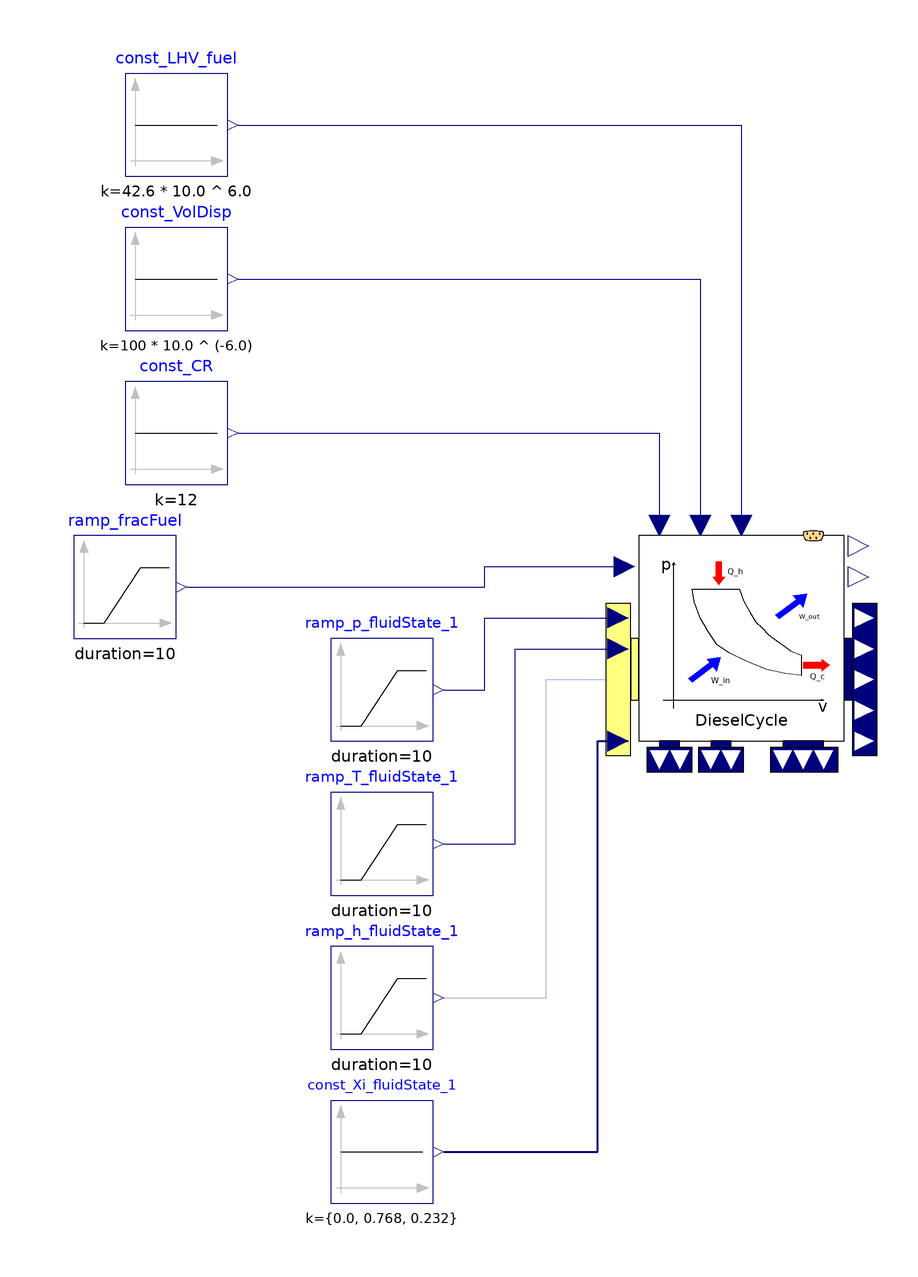

This picture is the connection diagram that the Modelica source below describes through its graphical annotations.

model DieselCycleIdeal00_ex01
  extends Modelica.Icons.Example;
  //-----
  //package engineAir = Modelica.Media.Air.DryAirNasa;
  package engineAir = PropulsionSystem.Media.EngineBreathingAir.DryAirMethaneMixture00;
  //redeclare package Medium = engineAir
  //-----
  Modelica.Blocks.Sources.Constant const_LHV_fuel(k = 42.6 * 10.0 ^ 6.0) annotation(
    Placement(visible = true, transformation(origin = {-70, 80}, extent = {{-10, -10}, {10, 10}}, rotation = 0)));
  Modelica.Blocks.Sources.Constant const_VolDisp(k = 100 * 10.0 ^ (-6.0)) annotation(
    Placement(visible = true, transformation(origin = {-70, 50}, extent = {{-10, -10}, {10, 10}}, rotation = 0)));
  Modelica.Blocks.Sources.Constant const_CR(k = 12) annotation(
    Placement(visible = true, transformation(origin = {-70, 20}, extent = {{-10, -10}, {10, 10}}, rotation = 0)));
  Modelica.Blocks.Sources.Ramp ramp_p_fluidState_1(duration = 10, height = 100 * 1000, offset = 101.325 * 1000, startTime = 10) annotation(
    Placement(visible = true, transformation(origin = {-30, -30}, extent = {{-10, -10}, {10, 10}}, rotation = 0)));
  Modelica.Blocks.Sources.Ramp ramp_T_fluidState_1(duration = 10, height = 50, offset = 15 + 273.15, startTime = 30) annotation(
    Placement(visible = true, transformation(origin = {-30, -60}, extent = {{-10, -10}, {10, 10}}, rotation = 0)));
  Modelica.Blocks.Sources.Constant const_Xi_fluidState_1[engineAir.nXi](k = {0.0, 0.768, 0.232}) annotation(
    Placement(visible = true, transformation(origin = {-30, -120}, extent = {{-10, -10}, {10, 10}}, rotation = 0)));
  Modelica.Blocks.Sources.Ramp ramp_fracFuel(duration = 10, height = -0.099, offset = 0.1, startTime = 50) annotation(
    Placement(visible = true, transformation(origin = {-80, -10}, extent = {{-10, -10}, {10, 10}}, rotation = 0)));
  Modelica.Blocks.Sources.Ramp ramp_h_fluidState_1(duration = 10, height = 50 * 1.004 * 1000, offset = 288.15 * 1.004 * 1000, startTime = 30) annotation(
    Placement(visible = true, transformation(origin = {-30, -90}, extent = {{-10, -10}, {10, 10}}, rotation = 0)));
  PropulsionSystem.Subelements.DieselCycleIdeal00 DieselCycle(redeclare package Medium = engineAir) annotation(
    Placement(visible = true, transformation(origin = {40, -20}, extent = {{-20, -20}, {20, 20}}, rotation = 0)));
equation
  connect(ramp_h_fluidState_1.y, DieselCycle.u_h_fluidState_1) annotation(
    Line(points = {{-18, -90}, {2, -90}, {2, -28}, {18, -28}, {18, -28}}, color = {0, 0, 127}));
  connect(const_Xi_fluidState_1.y, DieselCycle.u_Xi_fluidState_1) annotation(
    Line(points = {{-18, -120}, {12, -120}, {12, -40}, {18, -40}}, color = {0, 0, 127}, thickness = 0.5));
  connect(ramp_T_fluidState_1.y, DieselCycle.u_T_fluidState_1) annotation(
    Line(points = {{-18, -60}, {-4, -60}, {-4, -22}, {18, -22}, {18, -22}}, color = {0, 0, 127}));
  connect(ramp_p_fluidState_1.y, DieselCycle.u_p_fluidState_1) annotation(
    Line(points = {{-18, -30}, {-10, -30}, {-10, -16}, {18, -16}, {18, -16}}, color = {0, 0, 127}));
  connect(ramp_fracFuel.y, DieselCycle.u_fracFuel) annotation(
    Line(points = {{-68, -10}, {-10, -10}, {-10, -6}, {18, -6}, {18, -6}}, color = {0, 0, 127}));
  connect(const_LHV_fuel.y, DieselCycle.par_LHV_fuel) annotation(
    Line(points = {{-58, 80}, {40, 80}, {40, 2}, {40, 2}}, color = {0, 0, 127}));
  connect(const_VolDisp.y, DieselCycle.par_VolDisp) annotation(
    Line(points = {{-58, 50}, {32, 50}, {32, 2}, {32, 2}}, color = {0, 0, 127}));
  connect(const_CR.y, DieselCycle.par_CR) annotation(
    Line(points = {{-58, 20}, {24, 20}, {24, 2}, {24, 2}}, color = {0, 0, 127}));
  annotation(
    Diagram(coordinateSystem(extent = {{-100, -140}, {100, 100}})),
    __OpenModelica_commandLineOptions = "",
    experiment(StartTime = 0, StopTime = 70, Tolerance = 1e-06, Interval = 0.140281),
    __OpenModelica_simulationFlags(lv = "LOG_STATS", outputFormat = "mat", s = "dassl"));
end DieselCycleIdeal00_ex01;